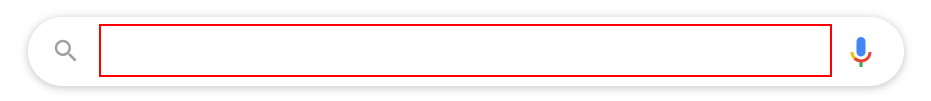
Workflow: M12-SemiStructureDataExtract

Step 1: type "Automation is Future[k(enter)]" into the text box

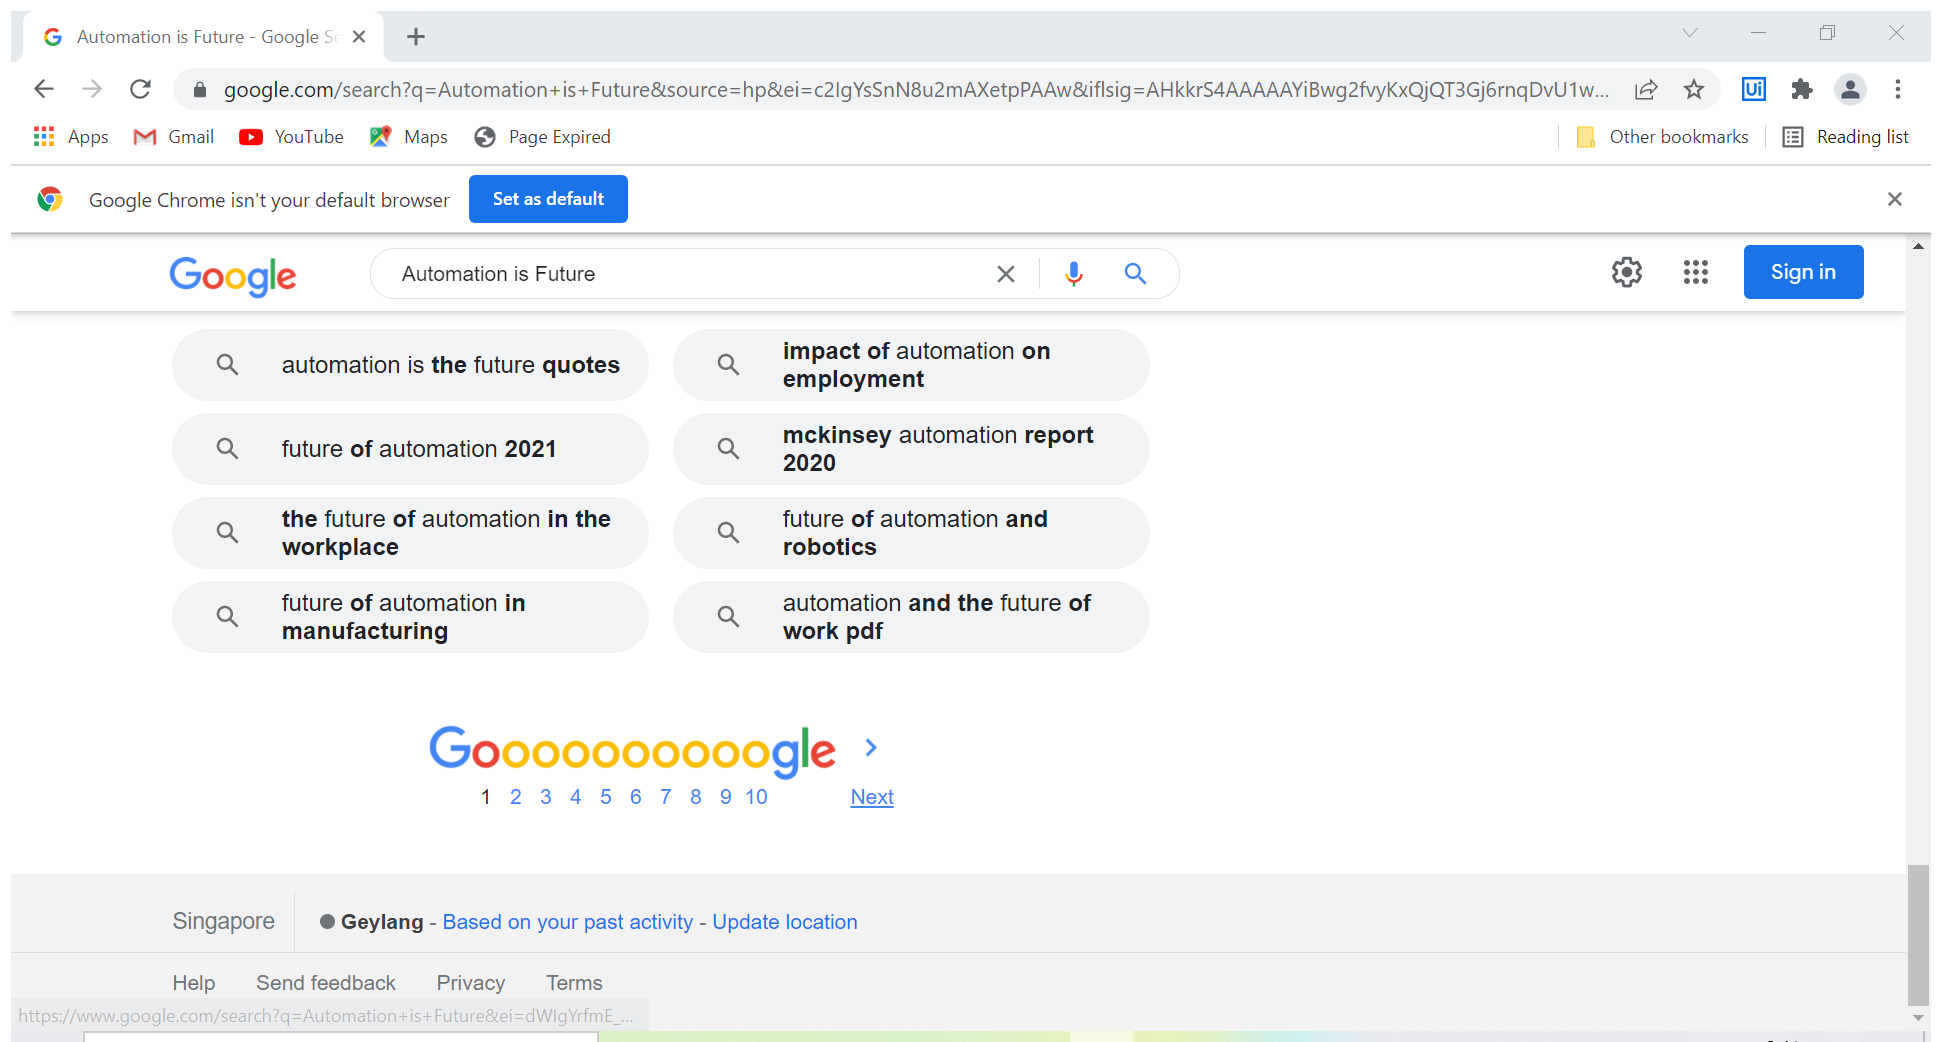
Step 2: Attach Browser 'Automatio Page' in window 'Automation is Future - Google Search' (chrome.exe)

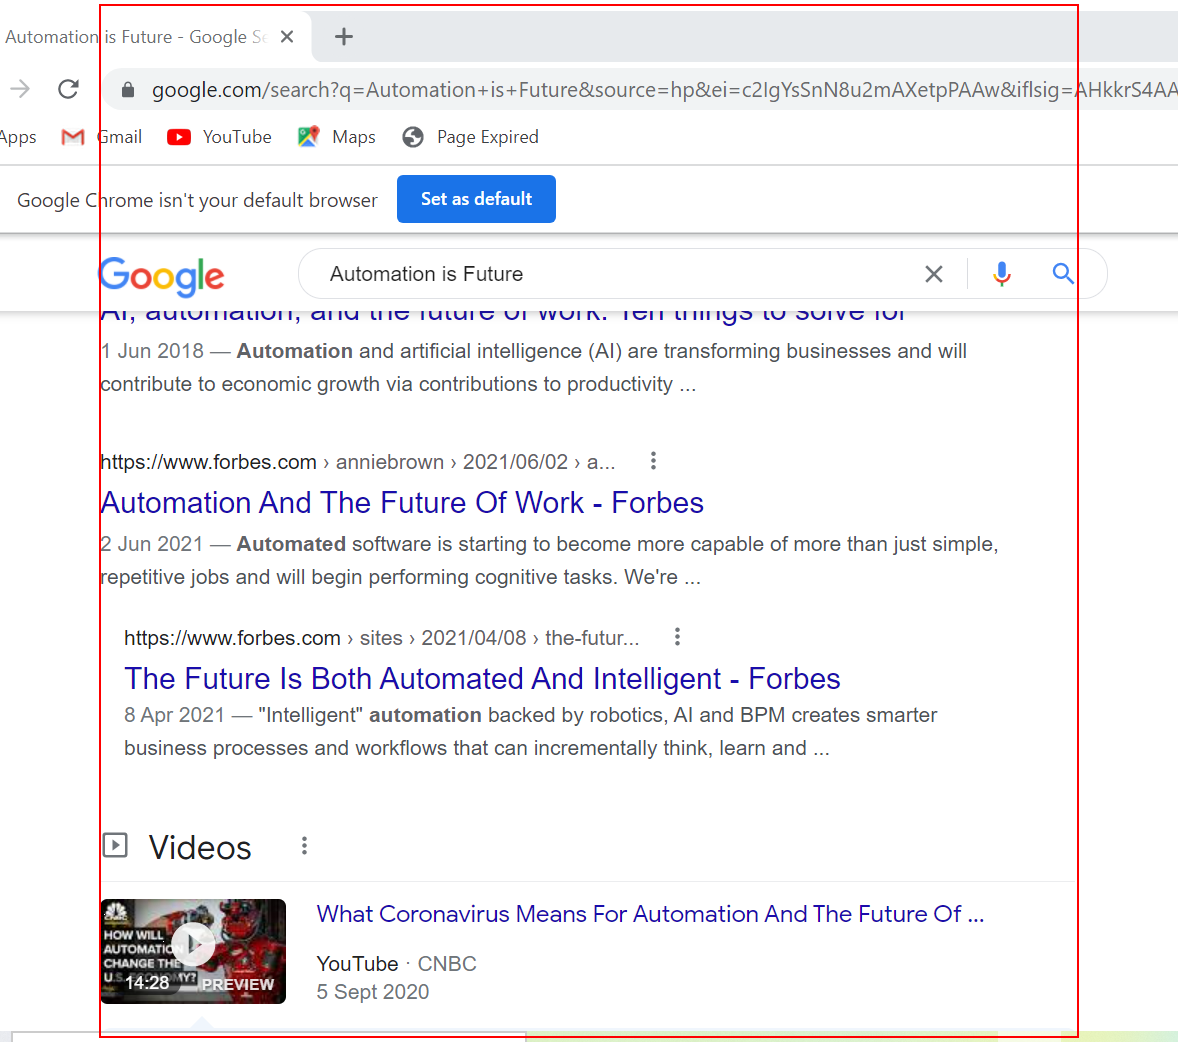
Step 3: get-text from the element 'rso'